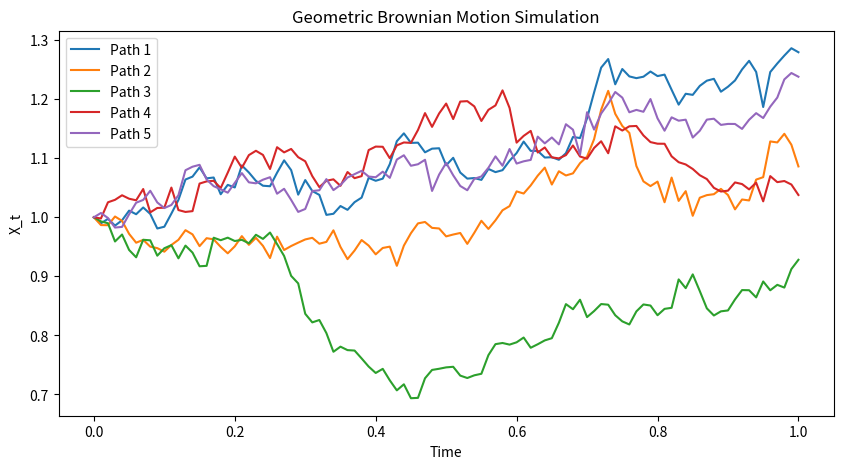

Generate this figure with matplotlib:
import numpy as np
import matplotlib.pyplot as plt

def geometric_brownian_motion(mu, sigma, T, N, num_paths=10):
    dt = T / N  # Time step
    t = np.linspace(0, T, N+1)
    X = np.zeros((num_paths, N+1))
    X[:, 0] = 1  # Initial condition X_0 = 1
    
    for i in range(num_paths):
        W = np.random.randn(N) * np.sqrt(dt)  # Wiener increments
        for j in range(N):
            X[i, j+1] = X[i, j] * np.exp((mu - 0.5 * sigma**2) * dt + sigma * W[j])
    
    return t, X

# Parameters
mu = 0.1   # Drift coefficient
sigma = 0.2  # Diffusion coefficient
T = 1.0     # Total time
N = 100     # Number of time steps
num_paths = 5  # Number of simulated paths

# Generate and plot
t, X = geometric_brownian_motion(mu, sigma, T, N, num_paths)
plt.figure(figsize=(10, 5))
for i in range(num_paths):
    plt.plot(t, X[i], label=f'Path {i+1}')
plt.xlabel("Time")
plt.ylabel("X_t")
plt.title("Geometric Brownian Motion Simulation")
plt.legend()
plt.show()
plt.savefig("plot_b.png")